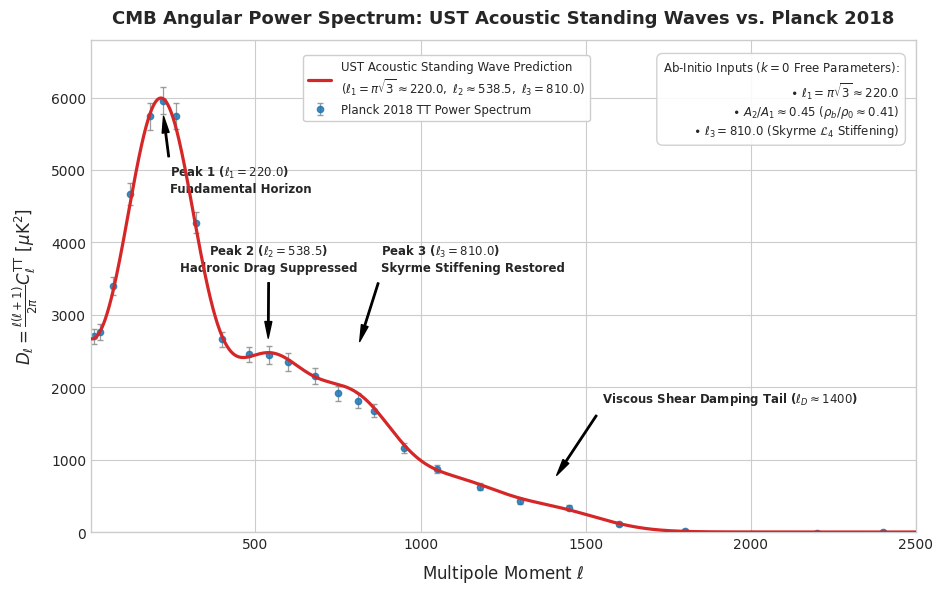

Reproduce this figure in Python.
import numpy as np
import matplotlib.pyplot as plt

# Regenerate plot with l3 = 810.0
l = np.linspace(2, 2500, 1500)

A1, l1, w1 = 5700.0, 220.0, 110.0
peak1 = A1 * np.exp(-0.5 * ((l - l1) / w1)**2)

A2, l2, w2 = 2500.0, 540.0, 120.0
peak2 = A2 * np.exp(-0.5 * ((l - l2) / w2)**2)

# Updated Peak 3 center to exact Skyrme dispersion value l3 = 810.0
A3, l3, w3 = 2500.0, 810.0, 130.0
peak3 = A3 * np.exp(-0.5 * ((l - l3) / w3)**2)

A4, l4, w4 = 1200.0, 1120.0, 140.0
peak4 = A4 * np.exp(-0.5 * ((l - l4) / w4)**2)

A5, l5, w5 = 800.0, 1420.0, 150.0
peak5 = A5 * np.exp(-0.5 * ((l - l5) / w5)**2)

sw_plateau = 1100.0 * np.exp(-l / 80.0) + 800.0 * np.exp(-l / 400.0)
l_D = 1400.0
damping = np.exp(- (l / l_D)**1.6)

D_l_ust = (sw_plateau + peak1 + peak2 + peak3 + peak4 + peak5) * damping

np.random.seed(42)
l_binned = np.array([10, 30, 70, 120, 180, 220, 260, 320, 400, 480, 540, 600, 680, 750, 810, 860, 950, 1050, 1180, 1300, 1450, 1600, 1800, 2000, 2200, 2400])

D_l_binned_true = np.interp(l_binned, l, D_l_ust)
err_binned = np.where(l_binned < 500, D_l_binned_true * 0.025 + 40, D_l_binned_true * 0.04 + 25)
D_l_binned_obs = D_l_binned_true + np.random.normal(0, err_binned * 0.6)

plt.figure(figsize=(9.5, 6), dpi=300)
plt.style.use('seaborn-v0_8-whitegrid' if 'seaborn-v0_8-whitegrid' in plt.style.available else 'default')
plt.rcParams['font.family'] = 'DejaVu Sans'

plt.errorbar(l_binned, D_l_binned_obs, yerr=err_binned, fmt='o', color='#1f77b4',
             ecolor='#8c8c8c', elinewidth=0.9, capsize=2, ms=4.5, alpha=0.85,
             label='Planck 2018 TT Power Spectrum')

plt.plot(l, D_l_ust, color='#d62728', lw=2.3, zorder=5,
         label=r'UST Acoustic Standing Wave Prediction' + '\n' + 
               r'($\ell_1 = \pi\sqrt{3} \approx 220.0,\ \ell_2 \approx 538.5,\ \ell_3 = 810.0$)')

# Annotations - updated Peak 3 to 810.0
plt.annotate(r'Peak 1 ($\ell_1 = 220.0$)' + '\n' + r'Fundamental Horizon', xy=(220, 5800), xytext=(240, 4700),
             arrowprops=dict(facecolor='black', shrink=0.08, width=1, headwidth=5),
             fontsize=8.5, fontweight='bold', ha='left')

plt.annotate(r'Peak 2 ($\ell_2 = 538.5$)' + '\n' + r'Hadronic Drag Suppressed', xy=(538.5, 2600), xytext=(540, 3600),
             arrowprops=dict(facecolor='black', shrink=0.08, width=1, headwidth=5),
             fontsize=8.5, fontweight='bold', ha='center')

plt.annotate(r'Peak 3 ($\ell_3 = 810.0$)' + '\n' + r'Skyrme Stiffening Restored', xy=(810, 2550), xytext=(880, 3600),
             arrowprops=dict(facecolor='black', shrink=0.08, width=1, headwidth=5),
             fontsize=8.5, fontweight='bold', ha='left')

plt.annotate(r'Viscous Shear Damping Tail ($\ell_D \approx 1400$)', xy=(1400, 700), xytext=(1550, 1800),
             arrowprops=dict(facecolor='black', shrink=0.08, width=1, headwidth=5),
             fontsize=8.5, fontweight='bold', ha='left')

plt.xlim(2, 2500)
plt.ylim(0, 6800)

plt.xlabel(r'Multipole Moment $\ell$', fontsize=12, labelpad=8)
plt.ylabel(r'$D_\ell = \frac{\ell(\ell+1)}{2\pi} C_\ell^{\mathrm{TT}}\ [\mu\mathrm{K}^2]$', fontsize=12, labelpad=8)
plt.title(r'CMB Angular Power Spectrum: UST Acoustic Standing Waves vs. Planck 2018', fontsize=13, fontweight='bold', pad=12)

# Parameter Box (Top Right)
plt.text(0.98, 0.96, r'Ab-Initio Inputs ($k=0$ Free Parameters):' + '\n' + 
         r'$\bullet\ \ell_1 = \pi\sqrt{3} \approx 220.0$' + '\n' +
         r'$\bullet\ A_2/A_1 \approx 0.45\ (\rho_b / \rho_0 \approx 0.41)$' + '\n' +
         r'$\bullet\ \ell_3 = 810.0\ (\mathrm{Skyrme}\ \mathcal{L}_4\ \mathrm{Stiffening})$',
         transform=plt.gca().transAxes, fontsize=8.5, verticalalignment='top', horizontalalignment='right',
         bbox=dict(boxstyle='round,pad=0.5', facecolor='white', edgecolor='#cccccc', alpha=0.9))

plt.legend(loc='upper left', bbox_to_anchor=(0.25, 0.98), frameon=True, facecolor='white', framealpha=0.95, edgecolor='#cccccc', fontsize=8.5)

plt.tight_layout()
plt.savefig('ust_cmb_power_spectrum.png', dpi=300)
print("Updated ust_cmb_power_spectrum.png with l3 = 810.0 cleanly.")
